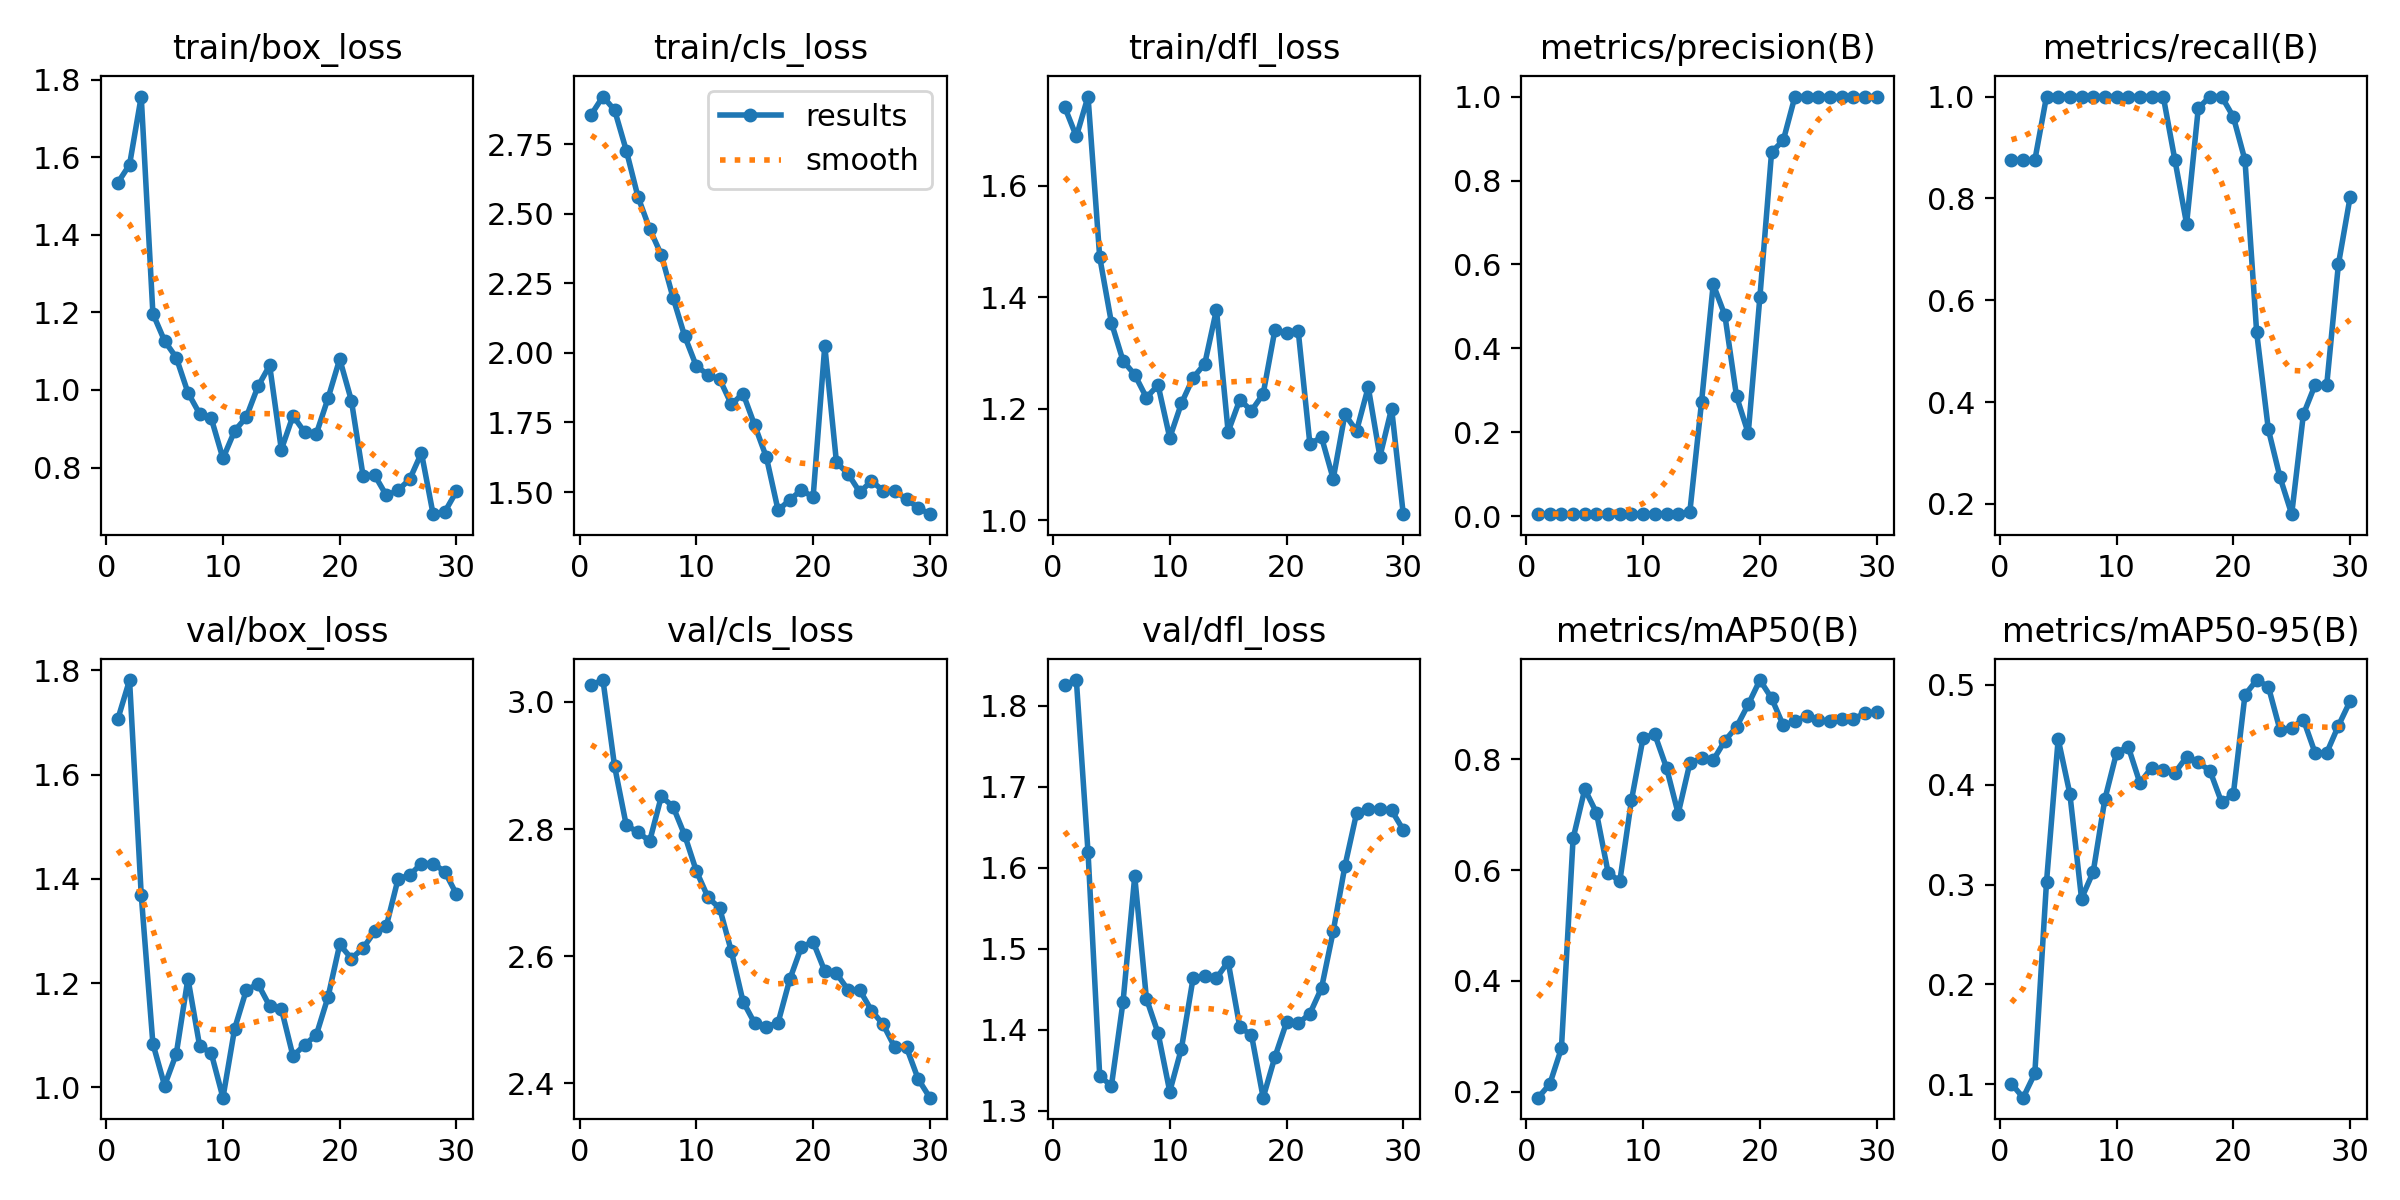

Data behind this chart, as committed beside it:
epoch, time, train/box_loss, train/cls_loss, train/dfl_loss, metrics/precision(B), metrics/recall(B), metrics/mAP50(B), metrics/mAP50-95(B), val/box_loss, val/cls_loss, val/dfl_loss, lr/pg0, lr/pg1, lr/pg2
1, 1.013, 1.534, 2.856, 1.741, 0.00519, 0.875, 0.1891, 0.1004, 1.707, 3.027, 1.826, 2e-05, 2e-05, 2e-05
2, 1.792, 1.581, 2.921, 1.688, 0.00519, 0.875, 0.2135, 0.08652, 1.781, 3.034, 1.832, 5.802e-05, 5.802e-05, 5.802e-05
3, 2.562, 1.756, 2.872, 1.76, 0.00519, 0.875, 0.2783, 0.1108, 1.37, 2.898, 1.619, 9.34e-05, 9.34e-05, 9.34e-05
4, 3.499, 1.197, 2.727, 1.472, 0.00593, 1, 0.6572, 0.3025, 1.084, 2.806, 1.344, 0.0001261, 0.0001261, 0.0001261
5, 4.351, 1.127, 2.56, 1.355, 0.00593, 1, 0.7461, 0.4458, 1.004, 2.795, 1.33, 0.0001562, 0.0001562, 0.0001562
6, 5.194, 1.083, 2.445, 1.286, 0.00593, 1, 0.7036, 0.391, 1.064, 2.781, 1.435, 0.0001837, 0.0001837, 0.0001837
7, 6.048, 0.9931, 2.352, 1.261, 0.00593, 1, 0.5953, 0.286, 1.209, 2.851, 1.589, 0.0002085, 0.0002085, 0.0002085
8, 6.867, 0.9385, 2.199, 1.22, 0.00593, 1, 0.5799, 0.3127, 1.08, 2.835, 1.439, 0.0002307, 0.0002307, 0.0002307
9, 10.61, 0.9265, 2.06, 1.242, 0.00593, 1, 0.7263, 0.3856, 1.066, 2.79, 1.396, 0.0002502, 0.0002502, 0.0002502
10, 11.42, 0.8234, 1.952, 1.148, 0.00593, 1, 0.8393, 0.4321, 0.9805, 2.734, 1.324, 0.0002671, 0.0002671, 0.0002671
11, 12.25, 0.8944, 1.922, 1.21, 0.00593, 1, 0.8448, 0.4382, 1.113, 2.692, 1.377, 0.0002814, 0.0002814, 0.0002814
12, 13.14, 0.9299, 1.905, 1.255, 0.00593, 1, 0.7847, 0.4018, 1.187, 2.675, 1.464, 0.000293, 0.000293, 0.000293
13, 13.95, 1.009, 1.815, 1.281, 0.00593, 1, 0.702, 0.4172, 1.198, 2.607, 1.467, 0.000302, 0.000302, 0.000302
14, 14.85, 1.063, 1.854, 1.378, 0.01095, 1, 0.7929, 0.4146, 1.156, 2.529, 1.464, 0.0003083, 0.0003083, 0.0003083
15, 15.66, 0.8462, 1.74, 1.159, 0.272, 0.875, 0.8021, 0.4121, 1.151, 2.494, 1.484, 0.000312, 0.000312, 0.000312
16, 16.46, 0.9334, 1.625, 1.216, 0.5526, 0.75, 0.7983, 0.4279, 1.06, 2.489, 1.403, 0.0003131, 0.0003131, 0.0003131
17, 17.3, 0.8909, 1.435, 1.196, 0.4789, 0.9771, 0.8335, 0.4224, 1.082, 2.495, 1.394, 0.0003115, 0.0003115, 0.0003115
18, 18.1, 0.8871, 1.472, 1.227, 0.2856, 1, 0.8585, 0.414, 1.101, 2.563, 1.316, 0.0003073, 0.0003073, 0.0003073
19, 18.92, 0.9785, 1.508, 1.341, 0.1978, 1, 0.899, 0.3824, 1.174, 2.615, 1.366, 0.0003004, 0.0003004, 0.0003004
20, 19.72, 1.08, 1.482, 1.337, 0.5231, 0.9602, 0.943, 0.3904, 1.274, 2.622, 1.409, 0.0002909, 0.0002909, 0.0002909
21, 21.18, 0.9726, 2.026, 1.34, 0.8677, 0.875, 0.9103, 0.49, 1.247, 2.576, 1.408, 0.0002788, 0.0002788, 0.0002788
22, 22.12, 0.7787, 1.607, 1.137, 0.8955, 0.537, 0.8611, 0.5049, 1.267, 2.573, 1.42, 0.000264, 0.000264, 0.000264
23, 22.94, 0.7799, 1.565, 1.149, 1, 0.3465, 0.8686, 0.4984, 1.299, 2.547, 1.452, 0.0002466, 0.0002466, 0.0002466
24, 23.72, 0.7278, 1.5, 1.074, 1, 0.2525, 0.8784, 0.4548, 1.31, 2.546, 1.522, 0.0002265, 0.0002265, 0.0002265
25, 24.54, 0.7414, 1.54, 1.19, 1, 0.18, 0.8701, 0.4571, 1.4, 2.515, 1.602, 0.0002038, 0.0002038, 0.0002038
26, 25.35, 0.77, 1.505, 1.16, 1, 0.3757, 0.8692, 0.4654, 1.407, 2.493, 1.667, 0.0001785, 0.0001785, 0.0001785
27, 26.16, 0.8376, 1.504, 1.239, 1, 0.4336, 0.8733, 0.4321, 1.429, 2.457, 1.673, 0.0001505, 0.0001505, 0.0001505
28, 26.94, 0.6797, 1.474, 1.114, 1, 0.4336, 0.8733, 0.4321, 1.429, 2.457, 1.673, 0.0001199, 0.0001199, 0.0001199
29, 27.76, 0.6855, 1.444, 1.2, 1, 0.6704, 0.8827, 0.4591, 1.414, 2.407, 1.671, 8.664e-05, 8.664e-05, 8.664e-05
30, 28.55, 0.7386, 1.421, 1.011, 1, 0.802, 0.8853, 0.4837, 1.371, 2.377, 1.647, 5.074e-05, 5.074e-05, 5.074e-05
